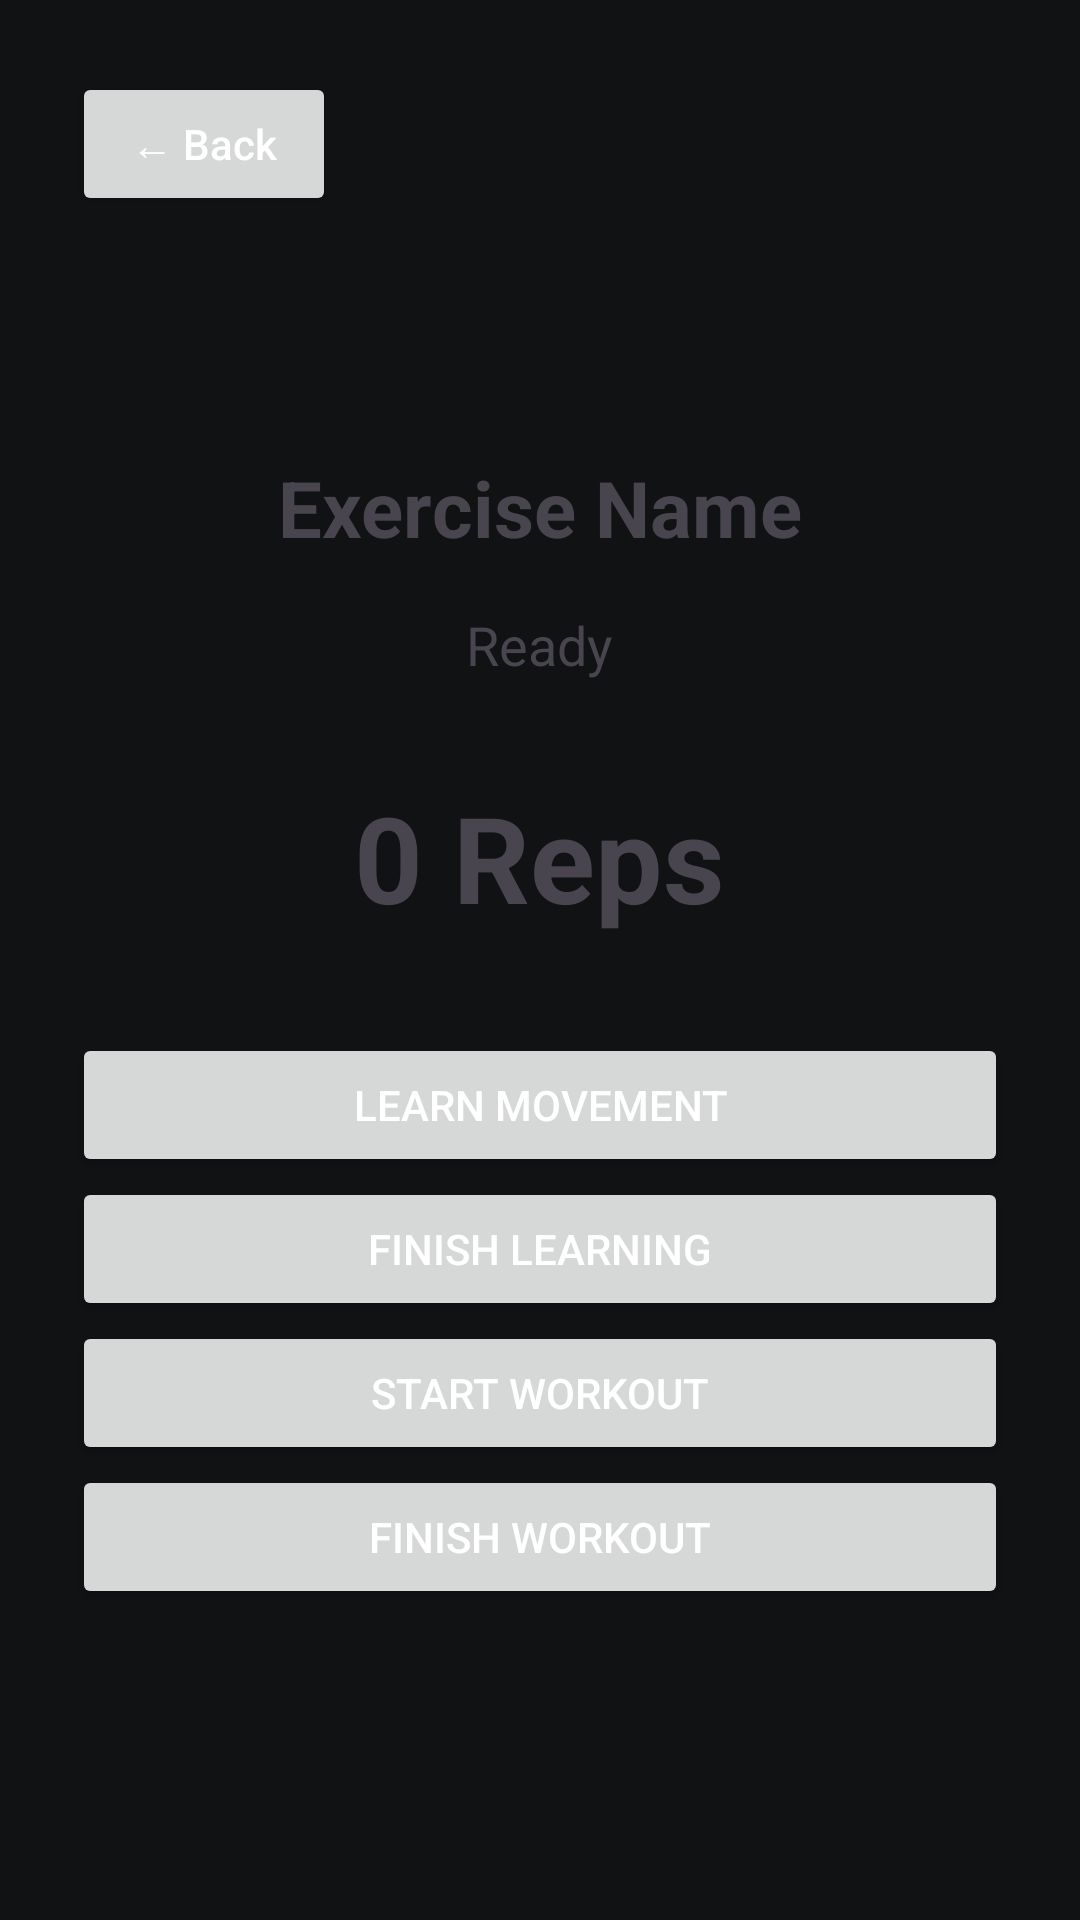

Android layout source for this screen:
<!-- AndroidManifest.xml: application theme Theme.Coen390Project -->
<!-- res/layout/activity_workout_session.xml -->
<?xml version="1.0" encoding="utf-8"?>
<LinearLayout
    xmlns:android="http://schemas.android.com/apk/res/android"
    android:layout_width="match_parent"
    android:layout_height="match_parent"
    android:orientation="vertical"
    android:padding="24dp">

    <Button
        android:id="@+id/backButton"
        android:layout_width="wrap_content"
        android:layout_height="wrap_content"
        android:text="← Back"
        android:textAllCaps="false"
        android:layout_gravity="start" />

    <LinearLayout
        android:layout_width="match_parent"
        android:layout_height="0dp"
        android:layout_weight="1"
        android:orientation="vertical"
        android:gravity="center">

    <TextView
        android:id="@+id/exerciseNameText"
        android:layout_width="wrap_content"
        android:layout_height="wrap_content"
        android:text="Exercise Name"
        android:textSize="26sp"
        android:textStyle="bold" />

    <TextView
        android:id="@+id/workoutStatusText"
        android:layout_width="wrap_content"
        android:layout_height="wrap_content"
        android:layout_marginTop="16dp"
        android:text="Ready"
        android:textSize="18sp" />

    <TextView
        android:id="@+id/repCountText"
        android:layout_width="wrap_content"
        android:layout_height="wrap_content"
        android:layout_marginTop="32dp"
        android:text="0 Reps"
        android:textSize="40sp"
        android:textStyle="bold" />

    <Button
        android:id="@+id/learnMovementButton"
        android:layout_width="match_parent"
        android:layout_height="wrap_content"
        android:layout_marginTop="32dp"
        android:text="Learn Movement" />

    <Button
        android:id="@+id/finishLearningButton"
        android:layout_width="match_parent"
        android:layout_height="wrap_content"
        android:text="Finish Learning" />

    <Button
        android:id="@+id/startWorkoutButton"
        android:layout_width="match_parent"
        android:layout_height="wrap_content"
        android:text="Start Workout" />

    <Button
        android:id="@+id/finishWorkoutButton"
        android:layout_width="match_parent"
        android:layout_height="wrap_content"
        android:text="Finish Workout" />

    </LinearLayout>

</LinearLayout>
<!-- resources referenced by this layout -->
<resources>
  <style name="Theme.Coen390Project" parent="Base.Theme.Coen390Project" />
  <style name="Base.Theme.Coen390Project" parent="Theme.Material3.DayNight.NoActionBar">
  
          <item name="android:windowBackground">#111214</item>
          <item name="android:textColorPrimary">#FFFFFF</item>
          <item name="android:textColorSecondary">#B0B0B0</item>
          <item name="android:colorAccent">#8F95A1</item>
  
          <item name="colorPrimary">#8F95A1</item>
          <item name="colorOnPrimary">#FFFFFF</item>
          <item name="colorSecondary">#8F95A1</item>
          <item name="colorOnSecondary">#FFFFFF</item>
          <item name="colorSurface">#292D35</item>
          <item name="colorOnSurface">#FFFFFF</item>
  
      </style>
</resources>
